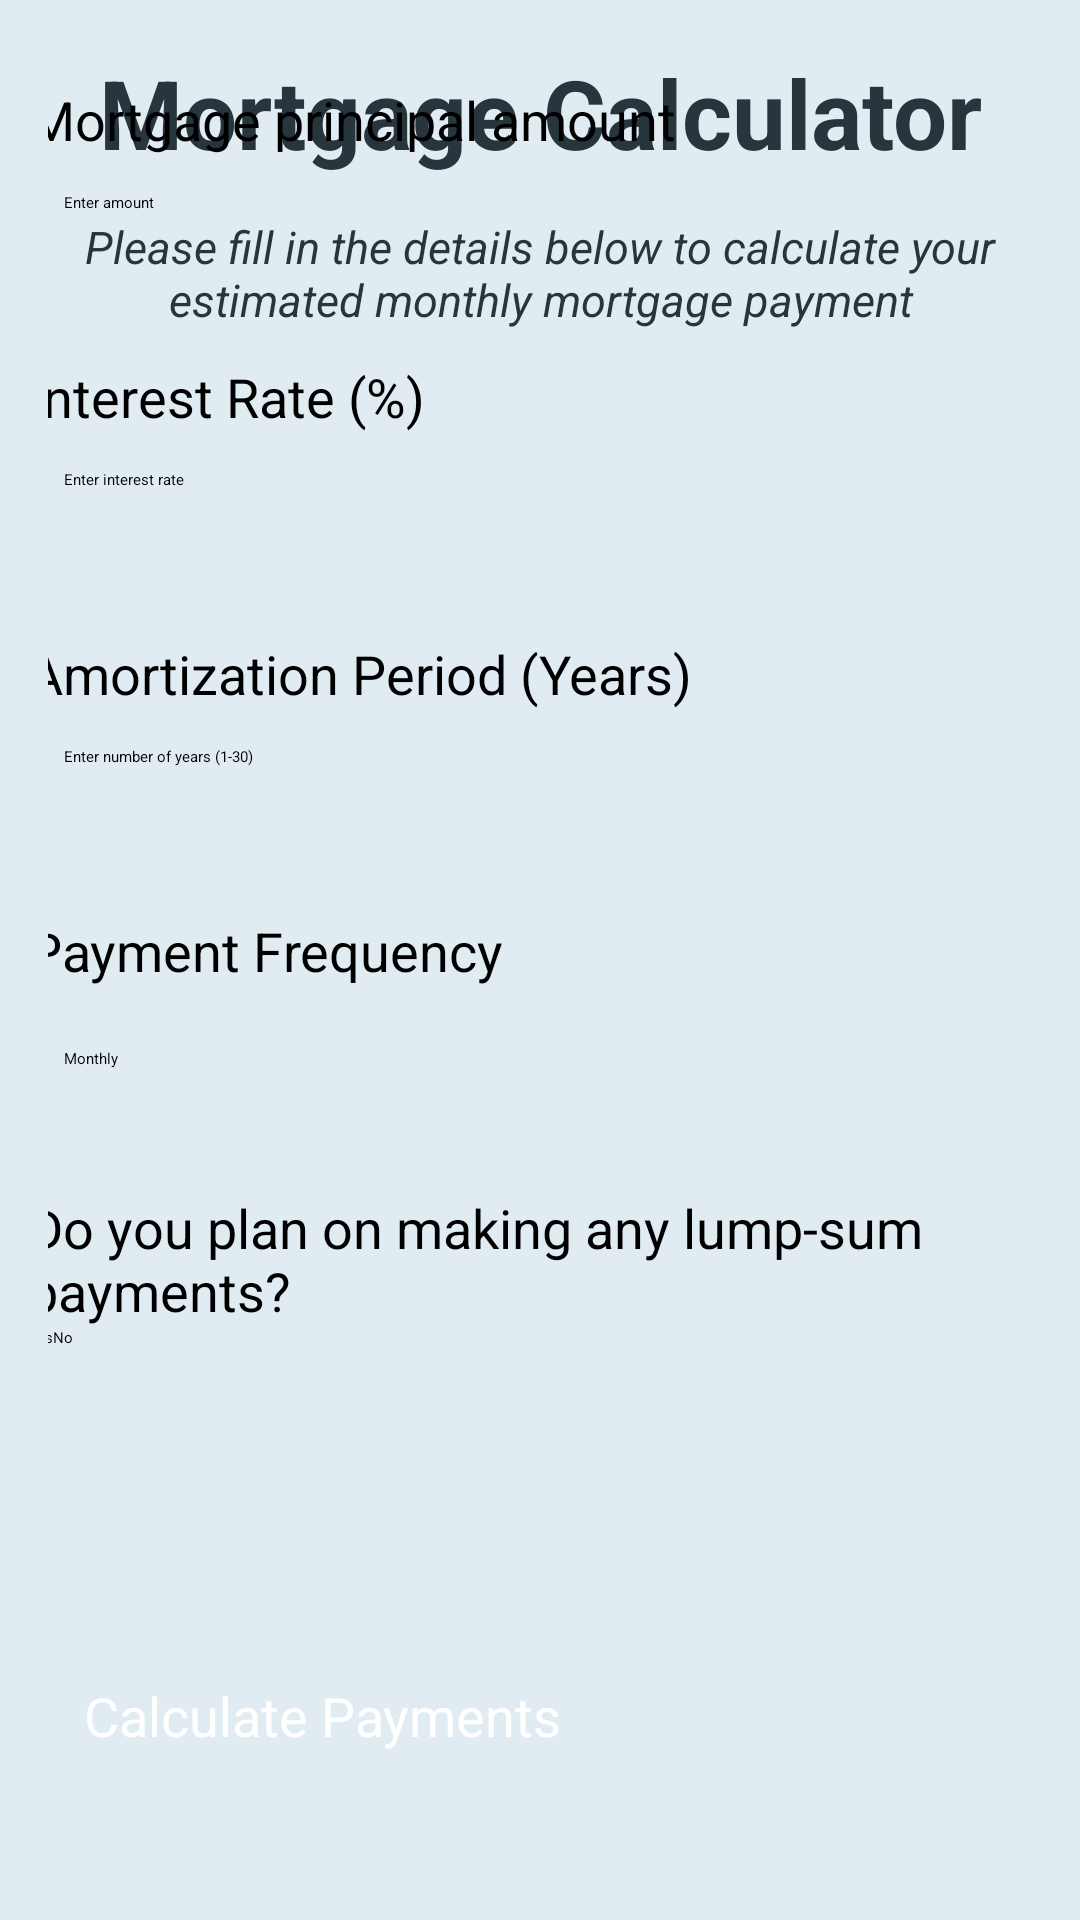

Write the Android layout XML for this screen, with the resource values it uses.
<!-- AndroidManifest.xml: activity theme Theme.Mortgage_Calculator -->
<!-- res/layout/activity_main.xml -->
<?xml version="1.0" encoding="utf-8"?>
<androidx.constraintlayout.widget.ConstraintLayout xmlns:android="http://schemas.android.com/apk/res/android"
    xmlns:tools="http://schemas.android.com/tools"
    android:layout_width="match_parent"
    android:layout_height="match_parent"
    xmlns:app="http://schemas.android.com/apk/res-auto"
    android:padding="16dp"
    android:background="#e1ecf2">

    
    <TextView
        android:id="@+id/mortgage_title"
        android:layout_width="wrap_content"
        android:layout_height="wrap_content"
        android:text="Mortgage Calculator"
        android:textColor="#27353d"
        android:textSize="32sp"
        android:textStyle="bold"
        android:gravity="center"
        app:layout_constraintTop_toTopOf="parent"
        app:layout_constraintStart_toStartOf="parent"
        app:layout_constraintEnd_toEndOf="parent"
        android:layout_marginBottom="16dp"/>

    

    <TextView
        android:id="@+id/app_description"
        android:layout_width="wrap_content"
        android:layout_height="wrap_content"
        android:layout_marginTop="56dp"
        android:gravity="center"
        android:text="Please fill in the details below to calculate your estimated monthly mortgage payment"
        android:textColor="#27353d"
        android:textSize="15sp"
        android:textStyle="italic"
        app:layout_constraintEnd_toEndOf="parent"
        app:layout_constraintStart_toStartOf="parent"
        app:layout_constraintTop_toTopOf="parent" />

    
    <LinearLayout
        android:layout_width="374dp"
        android:layout_height="624dp"
        android:orientation="vertical"
        android:padding="16dp"
        app:layout_constraintBottom_toTopOf="@id/calculate_button"
        app:layout_constraintEnd_toEndOf="parent"
        app:layout_constraintStart_toStartOf="parent"
        app:layout_constraintTop_toBottomOf="@id/mortgage_title">

        
        <TextView
            android:id="@+id/mortgage_principal_label"
            android:layout_width="wrap_content"
            android:layout_height="wrap_content"
            android:layout_marginTop="20sp"
            android:text="Mortgage principal amount"
            android:textSize="18sp" />

        <EditText
            android:id="@+id/mortgage_principal"
            android:layout_width="match_parent"
            android:layout_height="wrap_content"
            android:hint="Enter amount"
            android:inputType="numberDecimal"
            android:minHeight="48dp"
            android:padding="12dp" />

        
        <TextView
            android:id="@+id/interest_rate_label"
            android:layout_width="wrap_content"
            android:layout_height="wrap_content"
            android:layout_marginTop="20sp"
            android:text="Interest Rate (%)"
            android:textSize="18sp" />

        <EditText
            android:id="@+id/interest_rate"
            android:layout_width="match_parent"
            android:layout_height="wrap_content"
            android:hint="Enter interest rate"
            android:inputType="numberDecimal"
            android:minHeight="48dp"
            android:padding="12dp" />

        
        <TextView
            android:id="@+id/amortization_period_label"
            android:layout_width="wrap_content"
            android:layout_height="wrap_content"
            android:layout_marginTop="20sp"
            android:text="Amortization Period (Years)"
            android:textSize="18sp" />

        <EditText
            android:id="@+id/amortization_period"
            android:layout_width="match_parent"
            android:layout_height="wrap_content"
            android:hint="Enter number of years (1-30)"
            android:importantForAutofill="yes"
            android:inputType="number"
            android:minHeight="48dp"
            android:padding="12dp" />

        
        <TextView
            android:id="@+id/payment_frequency_label"
            android:layout_width="wrap_content"
            android:layout_height="wrap_content"
            android:layout_marginTop="20sp"
            android:text="Payment Frequency"
            android:textSize="18sp" />

        <Spinner
            android:id="@+id/payment_frequency"
            android:layout_width="match_parent"
            android:layout_height="wrap_content"
            android:entries="@array/payment_frequency"
            android:minHeight="48dp"
            android:padding="12dp" />

        
        <TextView
            android:id="@+id/lump_sum_label"
            android:layout_width="wrap_content"
            android:layout_height="wrap_content"
            android:layout_marginTop="20sp"
            android:text="Do you plan on making any lump-sum payments?"
            android:textSize="18sp" />

        <RadioGroup
            android:id="@+id/lump_sum_group"
            android:layout_width="wrap_content"
            android:layout_height="wrap_content"
            android:orientation="horizontal">

            <RadioButton
                android:id="@+id/lump_sum_yes"
                android:layout_width="wrap_content"
                android:layout_height="wrap_content"
                android:text="Yes" />

            <RadioButton
                android:id="@+id/lump_sum_no"
                android:layout_width="wrap_content"
                android:layout_height="wrap_content"
                android:checked="true"
                android:text="No" />
        </RadioGroup>

        
        <EditText
            android:id="@+id/lump_sum_amount"
            android:layout_width="match_parent"
            android:layout_height="wrap_content"
            android:layout_marginTop="20sp"
            android:hint="Enter lump sum amount"
            android:inputType="numberDecimal"
            android:visibility="gone" />


    </LinearLayout>

    <Button
        android:id="@+id/calculate_button"
        android:layout_width="0dp"
        android:layout_height="wrap_content"
        android:layout_marginBottom="28dp"
        android:backgroundTint="#27353d"
        android:padding="12dp"
        android:text="Calculate Payments"
        android:textColor="#FFFFFF"
        android:textSize="18sp"
        app:layout_constraintBottom_toBottomOf="parent"
        app:layout_constraintEnd_toEndOf="parent"
        app:layout_constraintHorizontal_bias="0.0"
        app:layout_constraintStart_toStartOf="parent"
        app:layout_constraintWidth_percent="1" />
</androidx.constraintlayout.widget.ConstraintLayout>
<!-- resources referenced by this layout -->
<resources>
  <string-array name="payment_frequency">
          <item>Monthly</item>
      </string-array>
  <style name="Theme.Mortgage_Calculator" parent="Base.Theme.Mortgage_Calculator">
          
          <item name="android:navigationBarColor">@android:color/transparent</item>
          <item name="android:statusBarColor">@android:color/transparent</item>
          <item name="android:windowLightStatusBar">?attr/isLightTheme</item>
      </style>
</resources>
